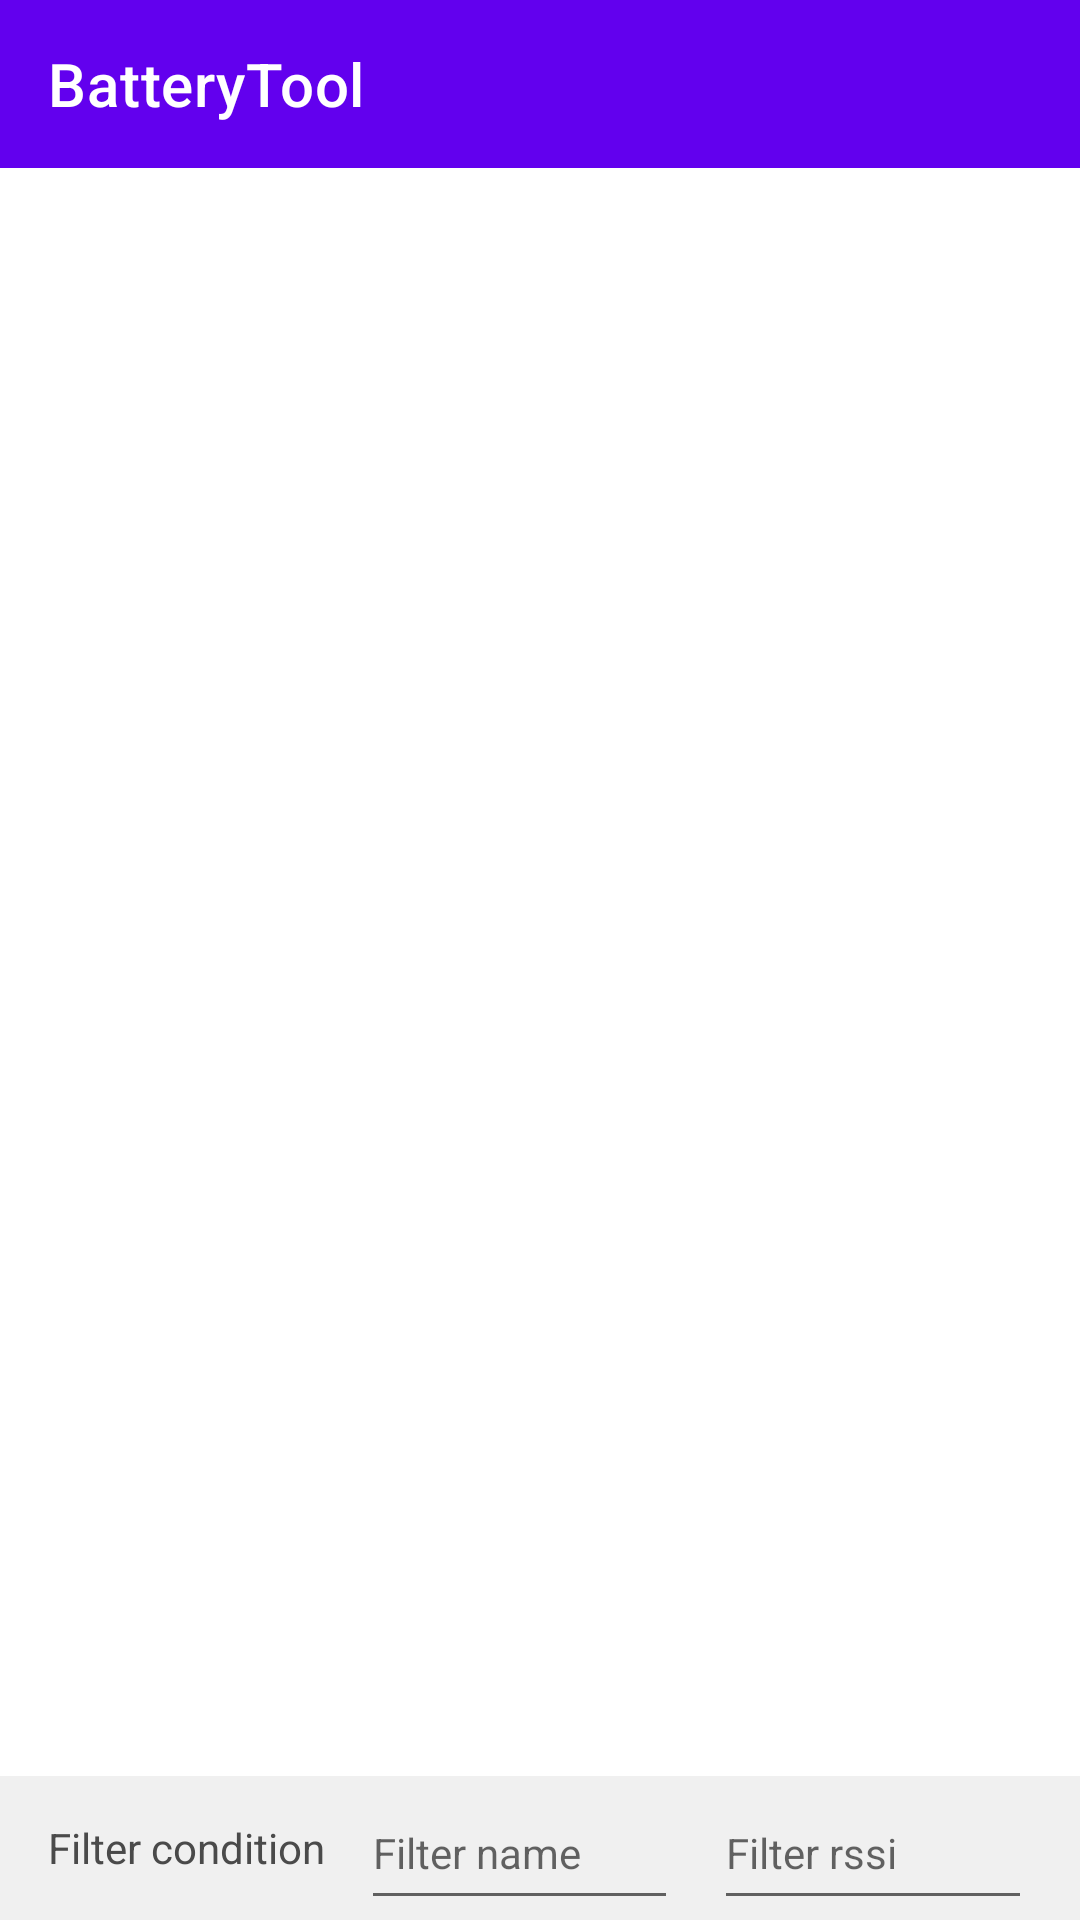

Reconstruct the res/layout file that produces this screen, plus the resources it refers to.
<!-- AndroidManifest.xml: activity theme Theme.KaHaBatteryApp.NoActionBar -->
<!-- res/layout/activity_main.xml -->
<?xml version="1.0" encoding="utf-8"?>
<LinearLayout xmlns:android="http://schemas.android.com/apk/res/android"
    xmlns:app="http://schemas.android.com/apk/res-auto"
    xmlns:tools="http://schemas.android.com/tools"
    android:layout_width="match_parent"
    android:layout_height="match_parent"
    android:orientation="vertical"
    tools:context=".ui.activity.MainActivity">

    <com.google.android.material.appbar.MaterialToolbar
        android:id="@+id/toolbar"
        android:layout_width="match_parent"
        app:titleTextColor="@color/white"
        android:layout_height="?attr/actionBarSize"
        android:background="?attr/colorPrimary"
        app:theme="@style/ToolbarTheme"
        app:title="@string/app_name" />

    <androidx.recyclerview.widget.RecyclerView
        android:id="@+id/recyclerView"
        android:layout_width="match_parent"
        android:layout_height="0dp"
        android:layout_weight="1"
        app:layoutManager="androidx.recyclerview.widget.LinearLayoutManager"
        tools:listitem="@layout/item_bluetooth" />

    <LinearLayout
        android:id="@+id/filter_device"
        android:layout_width="match_parent"
        android:layout_height="wrap_content"
        android:background="#40C1C1C1"
        android:gravity="center_vertical"
        android:orientation="horizontal"
        android:paddingLeft="16dp"
        android:paddingRight="16dp">

        <TextView
            android:layout_width="wrap_content"
            android:layout_height="wrap_content"
            android:text="Filter condition"
            android:textColor="#4a4a4a"
            android:textSize="14sp" />

        <EditText
            android:id="@+id/et_filter_name"
            android:layout_width="0dp"
            android:layout_height="48dp"
            android:layout_marginStart="12dp"
            android:layout_weight="1"
            android:hint="Filter name"
            android:textColor="#262626"
            android:textSize="14sp" />

        <EditText
            android:id="@+id/et_filter_rssi"
            android:layout_width="0dp"
            android:layout_height="48dp"
            android:layout_marginStart="12dp"
            android:layout_weight="1"
            android:hint="Filter rssi"
            android:inputType="number"
            android:textColor="#262626"
            android:textSize="14sp" />
    </LinearLayout>

</LinearLayout>
<!-- res/layout/item_bluetooth.xml (included above) -->
<?xml version="1.0" encoding="utf-8"?>
<androidx.constraintlayout.widget.ConstraintLayout xmlns:android="http://schemas.android.com/apk/res/android"
    xmlns:app="http://schemas.android.com/apk/res-auto"
    xmlns:tools="http://schemas.android.com/tools"
    android:layout_width="match_parent"
    android:layout_height="wrap_content"
    android:layout_marginTop="2dp"
    android:id="@+id/clRootView"
    android:background="@color/white"
    android:foreground="?android:attr/selectableItemBackgroundBorderless">

    <TextView
        android:id="@+id/tvDeviceName"
        android:layout_width="wrap_content"
        android:layout_height="wrap_content"
        android:layout_marginStart="10dp"
        android:layout_marginTop="10dp"
        android:textColor="@color/black"
        android:textSize="18sp"
        app:layout_constraintStart_toStartOf="parent"
        app:layout_constraintTop_toTopOf="parent"
        tools:text="device name" />

    <TextView
        android:id="@+id/tvAddress"
        android:layout_width="wrap_content"
        android:layout_height="wrap_content"
        android:layout_marginStart="10dp"
        android:layout_marginTop="10dp"
        android:layout_marginBottom="10dp"
        android:textColor="#716F6F"
        android:textSize="15sp"
        app:layout_constraintBottom_toBottomOf="parent"
        app:layout_constraintStart_toStartOf="parent"
        app:layout_constraintTop_toBottomOf="@id/tvDeviceName"
        tools:text="mac address" />

    <TextView
        android:id="@+id/tvRiis"
        android:layout_width="wrap_content"
        android:layout_height="wrap_content"
        android:layout_marginStart="10dp"
        android:layout_marginTop="10dp"
        android:layout_marginEnd="60dp"
        android:layout_marginBottom="10dp"
        android:textColor="@color/black"
        android:textSize="18sp"
        app:layout_constraintBottom_toBottomOf="parent"
        app:layout_constraintEnd_toEndOf="parent"
        app:layout_constraintTop_toTopOf="parent"
        tools:text="55" />
</androidx.constraintlayout.widget.ConstraintLayout>
<!-- resources referenced by this layout -->
<resources>
  <string name="app_name">BatteryTool</string>
  <style name="ToolbarTheme" parent="@style/ThemeOverlay.AppCompat.ActionBar">
          <item name="colorPrimary">@color/purple_700</item>
          <item name="actionMenuTextColor">@color/white</item>
          <item name="colorControlNormal">@color/white</item>
      </style>
  <style name="Theme.KaHaBatteryApp.NoActionBar">
          <item name="windowActionBar">false</item>
          <item name="windowNoTitle">true</item>
      </style>
  <!-- not gathered from this repository: default colours our renderer supplied (Android Studio template values) -->
  <color name="purple_700">#FF3700B3</color>
  <color name="black">#FF000000</color>
  <color name="white">#FFFFFFFF</color>
</resources>
